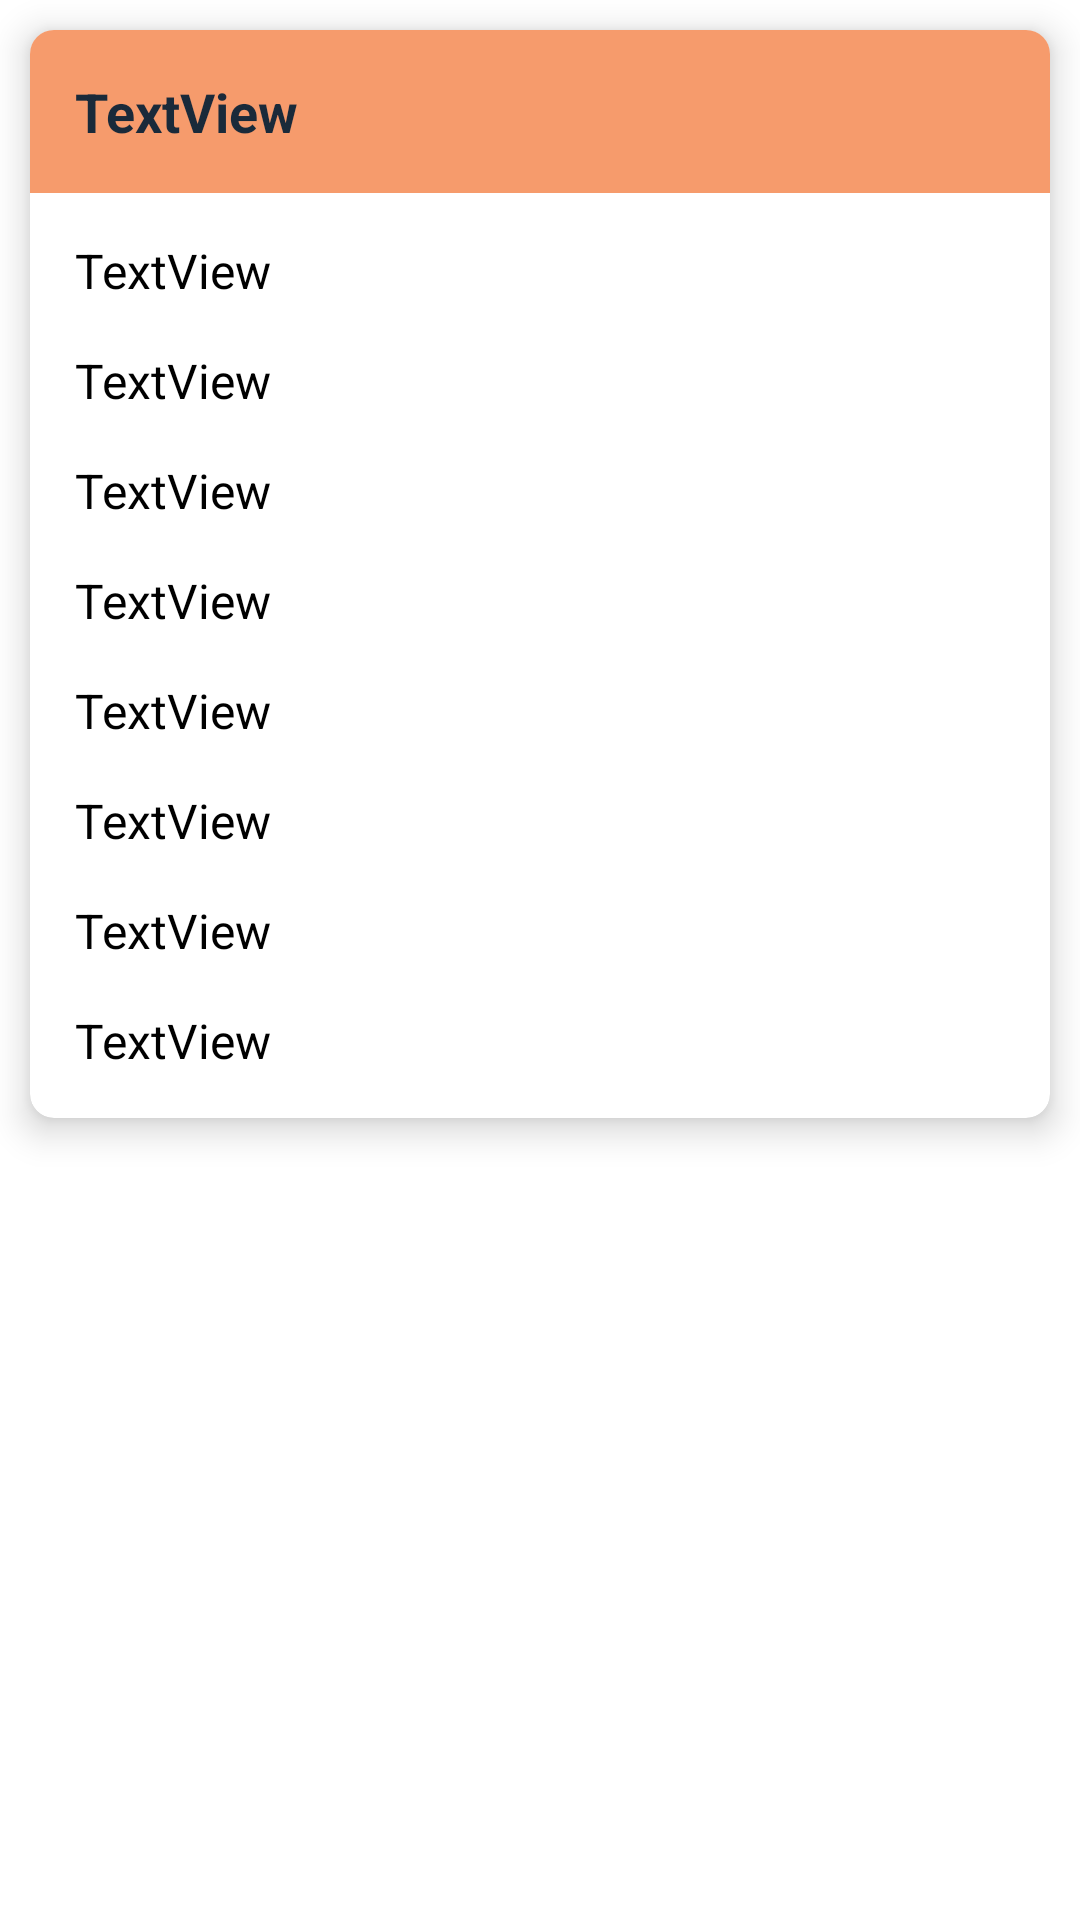

Layout XML and referenced resources for this Android screen:
<!-- AndroidManifest.xml: fallback theme Theme.MaterialComponents.DayNight.NoActionBar -->
<!-- res/layout/activity_view_cthd_list.xml -->
<?xml version="1.0" encoding="utf-8"?>
<LinearLayout xmlns:android="http://schemas.android.com/apk/res/android"
    android:layout_width="match_parent"
    android:layout_height="match_parent"
    xmlns:app="http://schemas.android.com/apk/res-auto"
    android:orientation="vertical">

    <androidx.cardview.widget.CardView
        android:layout_width="match_parent"
        android:layout_height="wrap_content"
        app:cardElevation="7dp"
        app:cardCornerRadius="8dp"
        app:cardPreventCornerOverlap="true"
        android:layout_margin="10dp">

        <LinearLayout
            android:layout_width="match_parent"
            android:layout_height="wrap_content"
            android:orientation="vertical">

            <TextView
                android:id="@+id/tv_tenTuyen"
                android:layout_width="match_parent"
                android:layout_height="wrap_content"
                android:padding="15dp"
                android:text="TextView"
                android:background="@color/sunshine"
                android:textColor="@color/navy"
                android:textStyle="bold"
                android:textSize="18sp" />

            <TextView
                android:id="@+id/tv_maDon"
                android:layout_width="match_parent"
                android:layout_height="wrap_content"
                android:paddingStart="15dp"
                android:paddingEnd="15dp"
                android:paddingTop="15dp"
                android:text="TextView"
                android:textColor="@color/black"
                android:textSize="16sp" />

            <TextView
                android:id="@+id/tv_tenKH"
                android:layout_width="match_parent"
                android:layout_height="wrap_content"
                android:paddingStart="15dp"
                android:paddingTop="15dp"
                android:paddingEnd="15dp"
                android:text="TextView"
                android:textColor="@color/black"
                android:textSize="16sp" />

            <TextView
                android:id="@+id/tv_tenMayBay"
                android:layout_width="match_parent"
                android:layout_height="wrap_content"
                android:paddingStart="15dp"
                android:paddingEnd="15dp"
                android:paddingTop="15dp"
                android:text="TextView"
                android:textColor="@color/black"
                android:textSize="16sp" />

            <TextView
                android:id="@+id/tv_ngayKhoiHanh"
                android:layout_width="match_parent"
                android:layout_height="wrap_content"
                android:paddingStart="15dp"
                android:paddingEnd="15dp"
                android:paddingTop="15dp"
                android:text="TextView"
                android:textColor="@color/black"
                android:textSize="16sp" />


            <TextView
                android:id="@+id/tv_ngayDat"
                android:layout_width="match_parent"
                android:layout_height="wrap_content"
                android:paddingStart="15dp"
                android:paddingEnd="15dp"
                android:paddingTop="15dp"
                android:text="TextView"
                android:textColor="@color/black"
                android:textSize="16sp" />

            <TextView
                android:id="@+id/tv_ghe"
                android:layout_width="match_parent"
                android:layout_height="wrap_content"
                android:paddingStart="15dp"
                android:paddingEnd="15dp"
                android:paddingTop="15dp"
                android:text="TextView"
                android:textColor="@color/black"
                android:textSize="16sp" />

            <TextView
                android:id="@+id/thanhTien"
                android:layout_width="match_parent"
                android:layout_height="wrap_content"
                android:paddingStart="15dp"
                android:paddingEnd="15dp"
                android:paddingTop="15dp"
                android:text="TextView"
                android:textColor="@color/black"
                android:textSize="16sp" />

            <TextView
                android:id="@+id/tv_trangThai"
                android:layout_width="match_parent"
                android:layout_height="wrap_content"
                android:padding="15dp"
                android:text="TextView"
                android:textColor="@color/black"
                android:textSize="16sp" />


        </LinearLayout>
    </androidx.cardview.widget.CardView>

</LinearLayout>
<!-- resources referenced by this layout -->
<resources>
  <color name="black">#FF000000</color>
  <color name="navy">#1a2a3a</color>
  <color name="sunshine">#f69b6c</color>
</resources>
